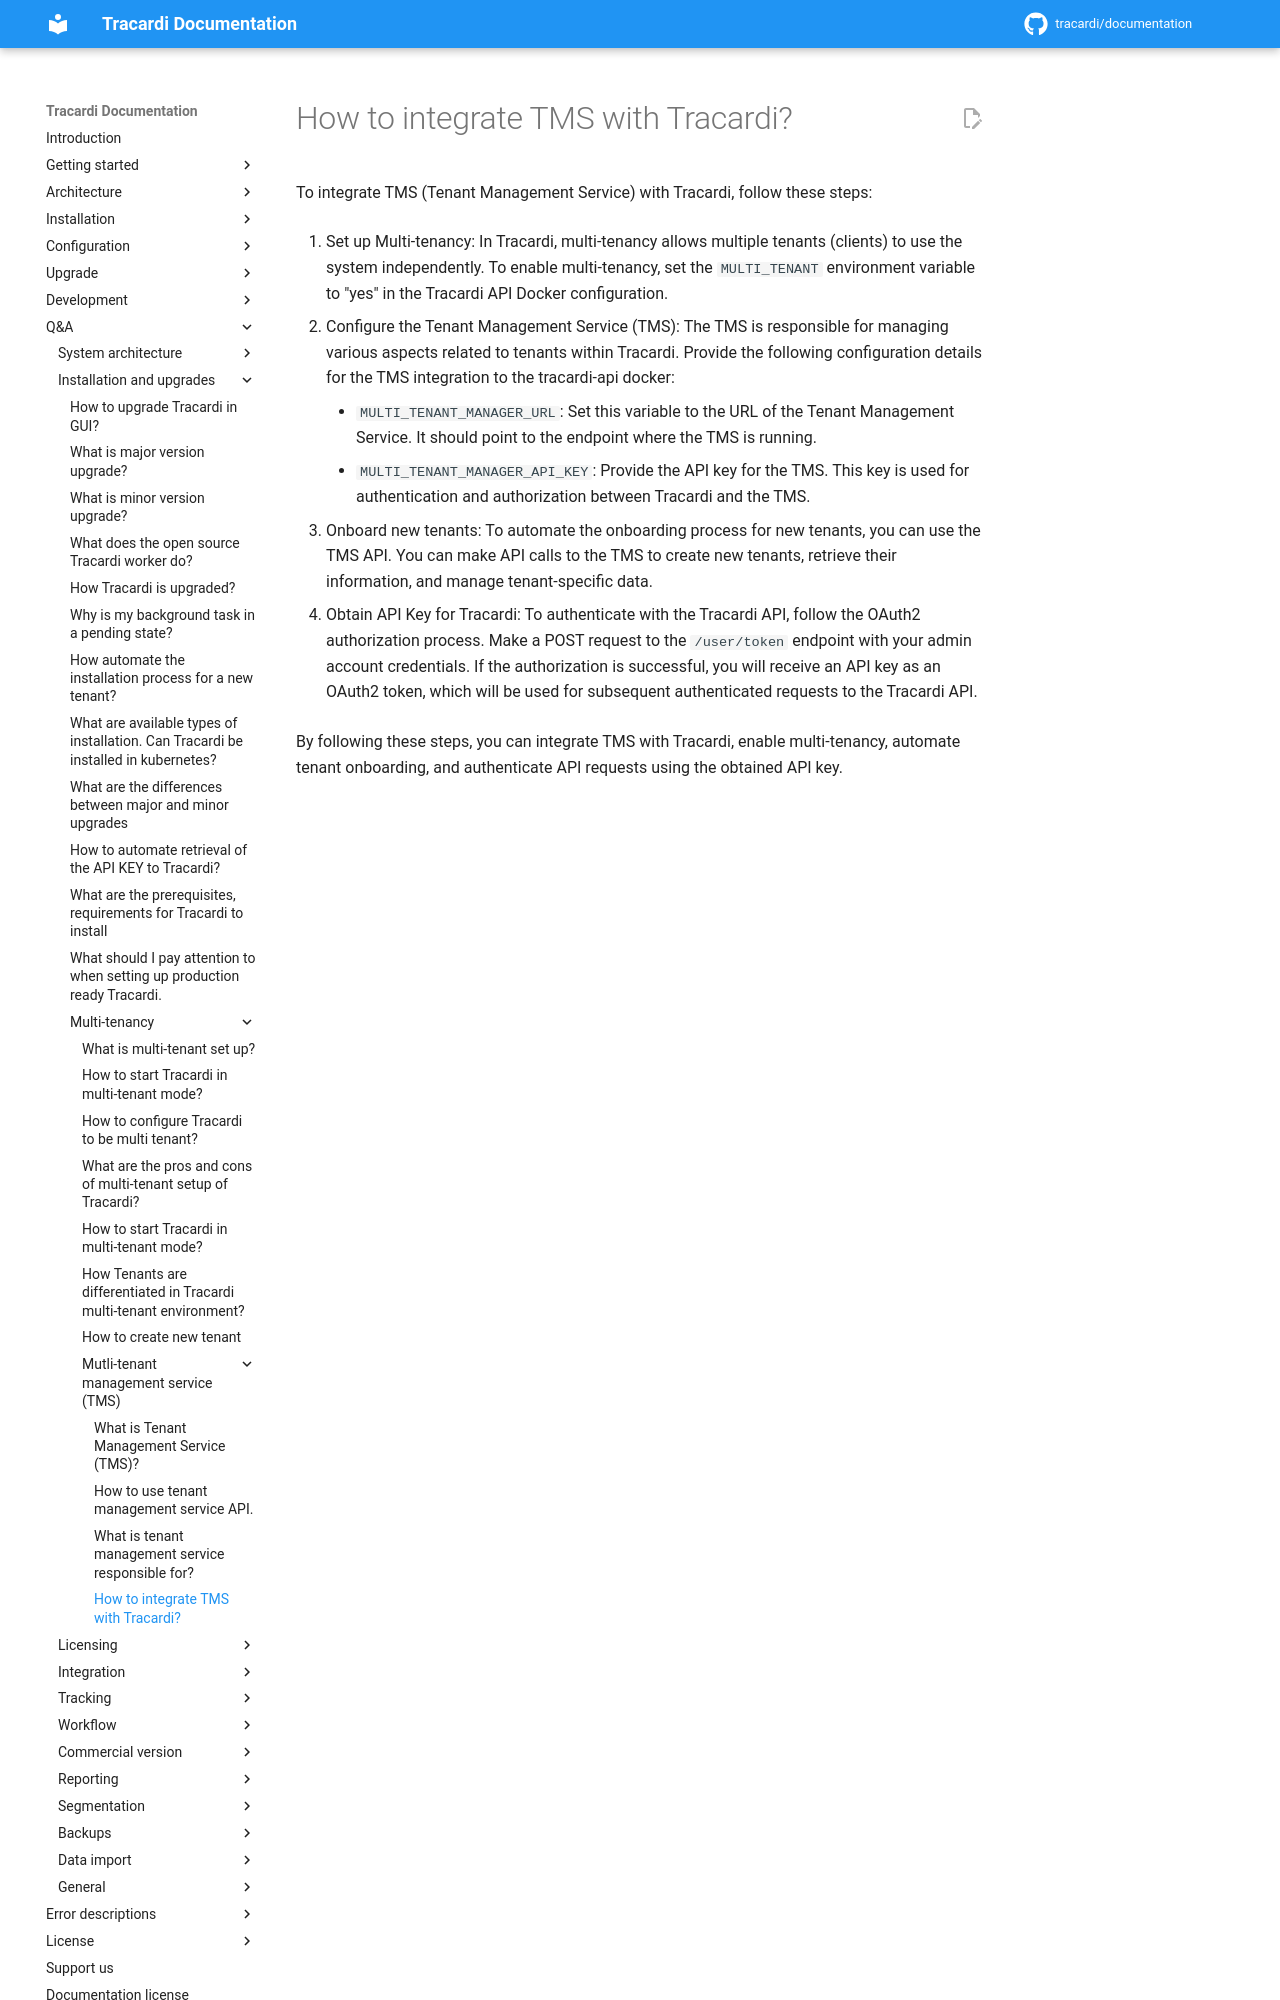

repository: Tracardi/documentation · page: 1.1.x/qa/how_to_integrate_TMS_with_Tracardi/index.html · generator: mkdocs

# How to integrate TMS with Tracardi?

To integrate TMS (Tenant Management Service) with Tracardi, follow these steps:

1. Set up Multi-tenancy: In Tracardi, multi-tenancy allows multiple tenants (clients) to use the system independently.
   To enable multi-tenancy, set the `MULTI_TENANT` environment variable to "yes" in the Tracardi API Docker
   configuration.

2. Configure the Tenant Management Service (TMS): The TMS is responsible for managing various aspects related to tenants
   within Tracardi. Provide the following configuration details for the TMS integration to the tracardi-api docker:

    - `MULTI_TENANT_MANAGER_URL`: Set this variable to the URL of the Tenant Management Service. It should point to the
      endpoint where the TMS is running.
    - `MULTI_TENANT_MANAGER_API_KEY`: Provide the API key for the TMS. This key is used for authentication and
      authorization between Tracardi and the TMS.

3. Onboard new tenants: To automate the onboarding process for new tenants, you can use the TMS API. You can make API
   calls to the TMS to create new tenants, retrieve their information, and manage tenant-specific data.

4. Obtain API Key for Tracardi: To authenticate with the Tracardi API, follow the OAuth2 authorization process. Make a
   POST request to the `/user/token` endpoint with your admin account credentials. If the authorization is successful,
   you will receive an API key as an OAuth2 token, which will be used for subsequent authenticated requests to the
   Tracardi API.
